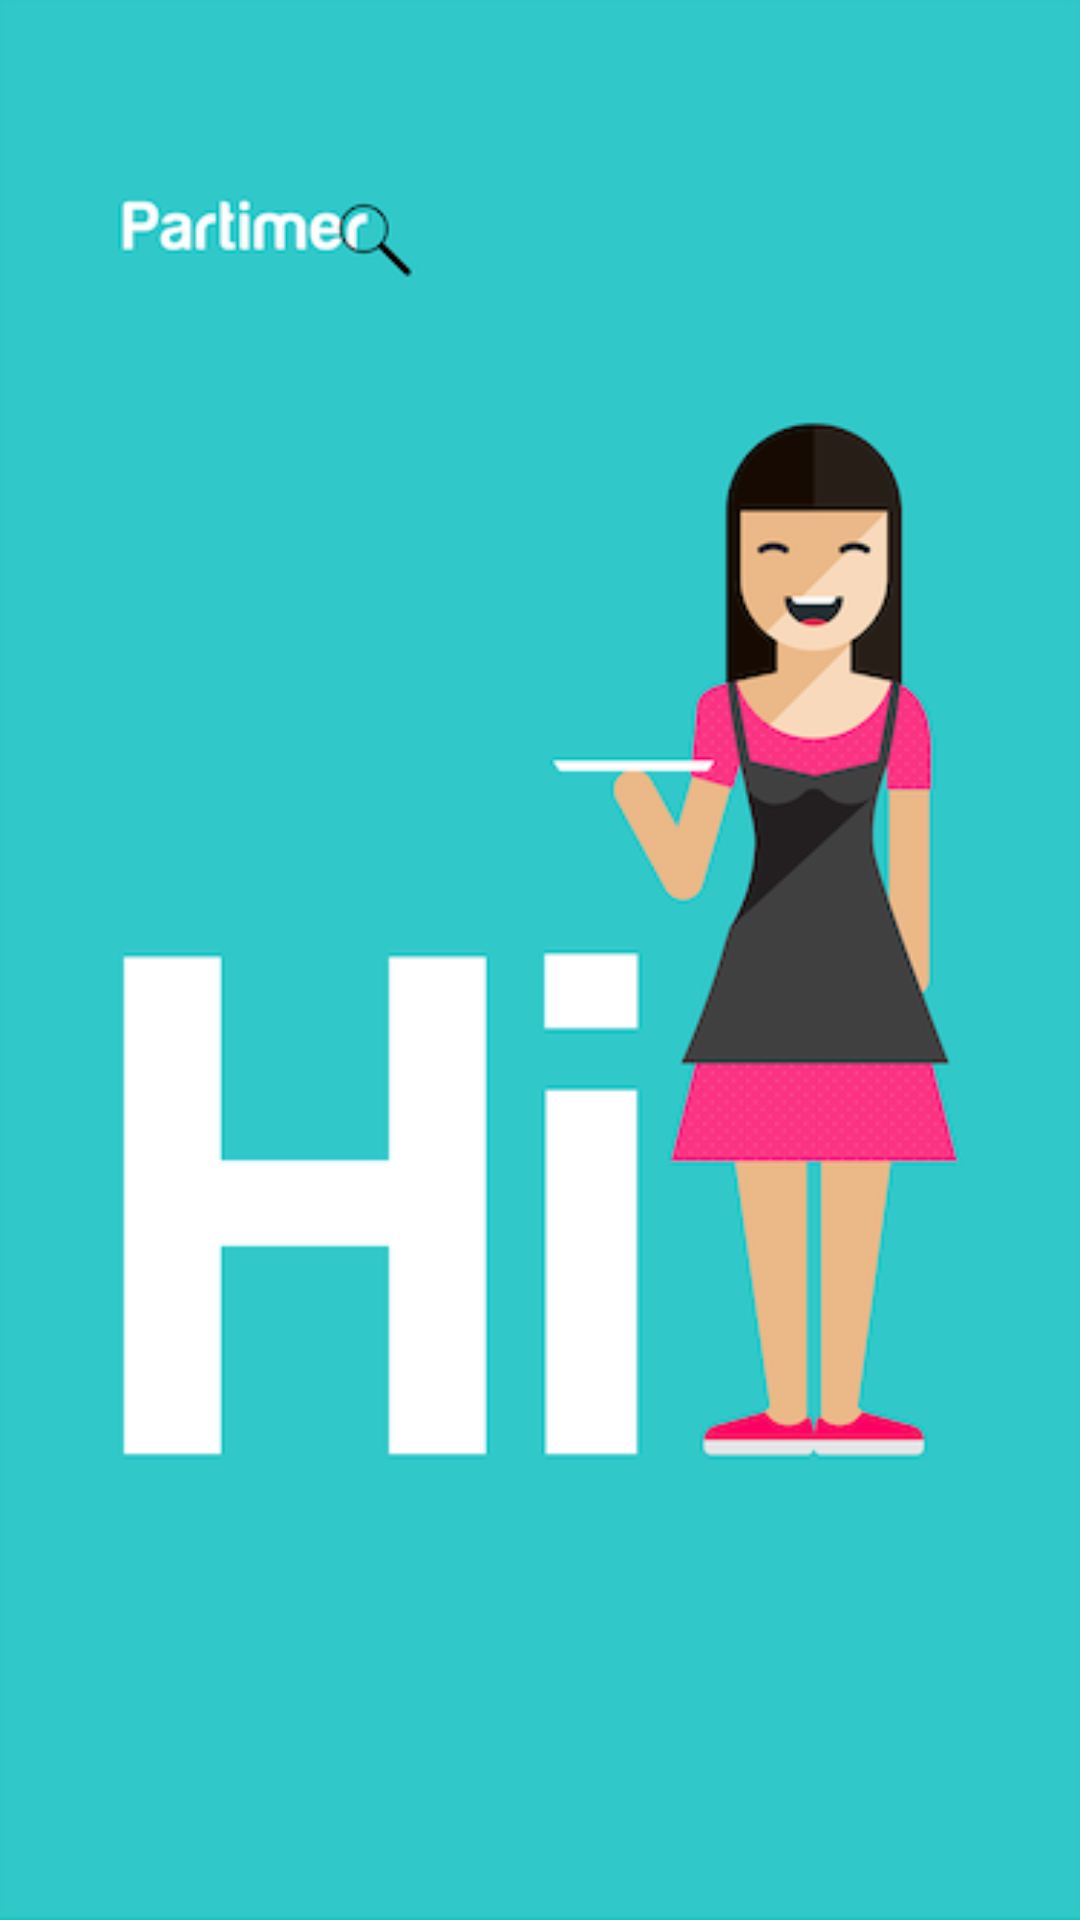

The Android layout XML behind this screen, and the referenced resources:
<!-- AndroidManifest.xml: application theme Theme.Partimer -->
<!-- res/layout/activity_splash.xml -->
<?xml version="1.0" encoding="utf-8"?>
<androidx.constraintlayout.widget.ConstraintLayout xmlns:android="http://schemas.android.com/apk/res/android"
    xmlns:app="http://schemas.android.com/apk/res-auto"
    xmlns:tools="http://schemas.android.com/tools"
    android:layout_width="match_parent"
    android:layout_height="match_parent"
    tools:context=".Splash">

    <ImageView
        android:layout_width="match_parent"
        android:layout_height="match_parent"
        android:src="@drawable/launchimage"
        android:scaleType="fitXY"/>

</androidx.constraintlayout.widget.ConstraintLayout>
<!-- resources referenced by this layout -->
<resources>
  <!-- drawable launchimage: png bitmap (drawable, 44952 bytes) -->
  <style name="Theme.Partimer" parent="Base.Theme.Partimer" />
  <style name="Base.Theme.Partimer" parent="Theme.Material3.DayNight.NoActionBar">
          
          
          
          
          <item name="colorPrimary">@color/colorPrimary</item>
          <item name="colorPrimaryDark">@color/colorPrimaryDark</item>
          <item name="colorAccent">@color/color_bright_pink</item>
          <item name="android:colorBackground">@color/text</item>
          <item name="android:windowBackground">@color/text</item>
          <item name="android:textColor">@color/black</item>
      </style>
  <color name="colorPrimary">#50bdbd</color>
  <color name="colorPrimaryDark">#006879</color>
  <color name="color_bright_pink">#F71266</color>
  <color name="text">#FFFAFB</color>
  <color name="black">#FF000000</color>
</resources>
